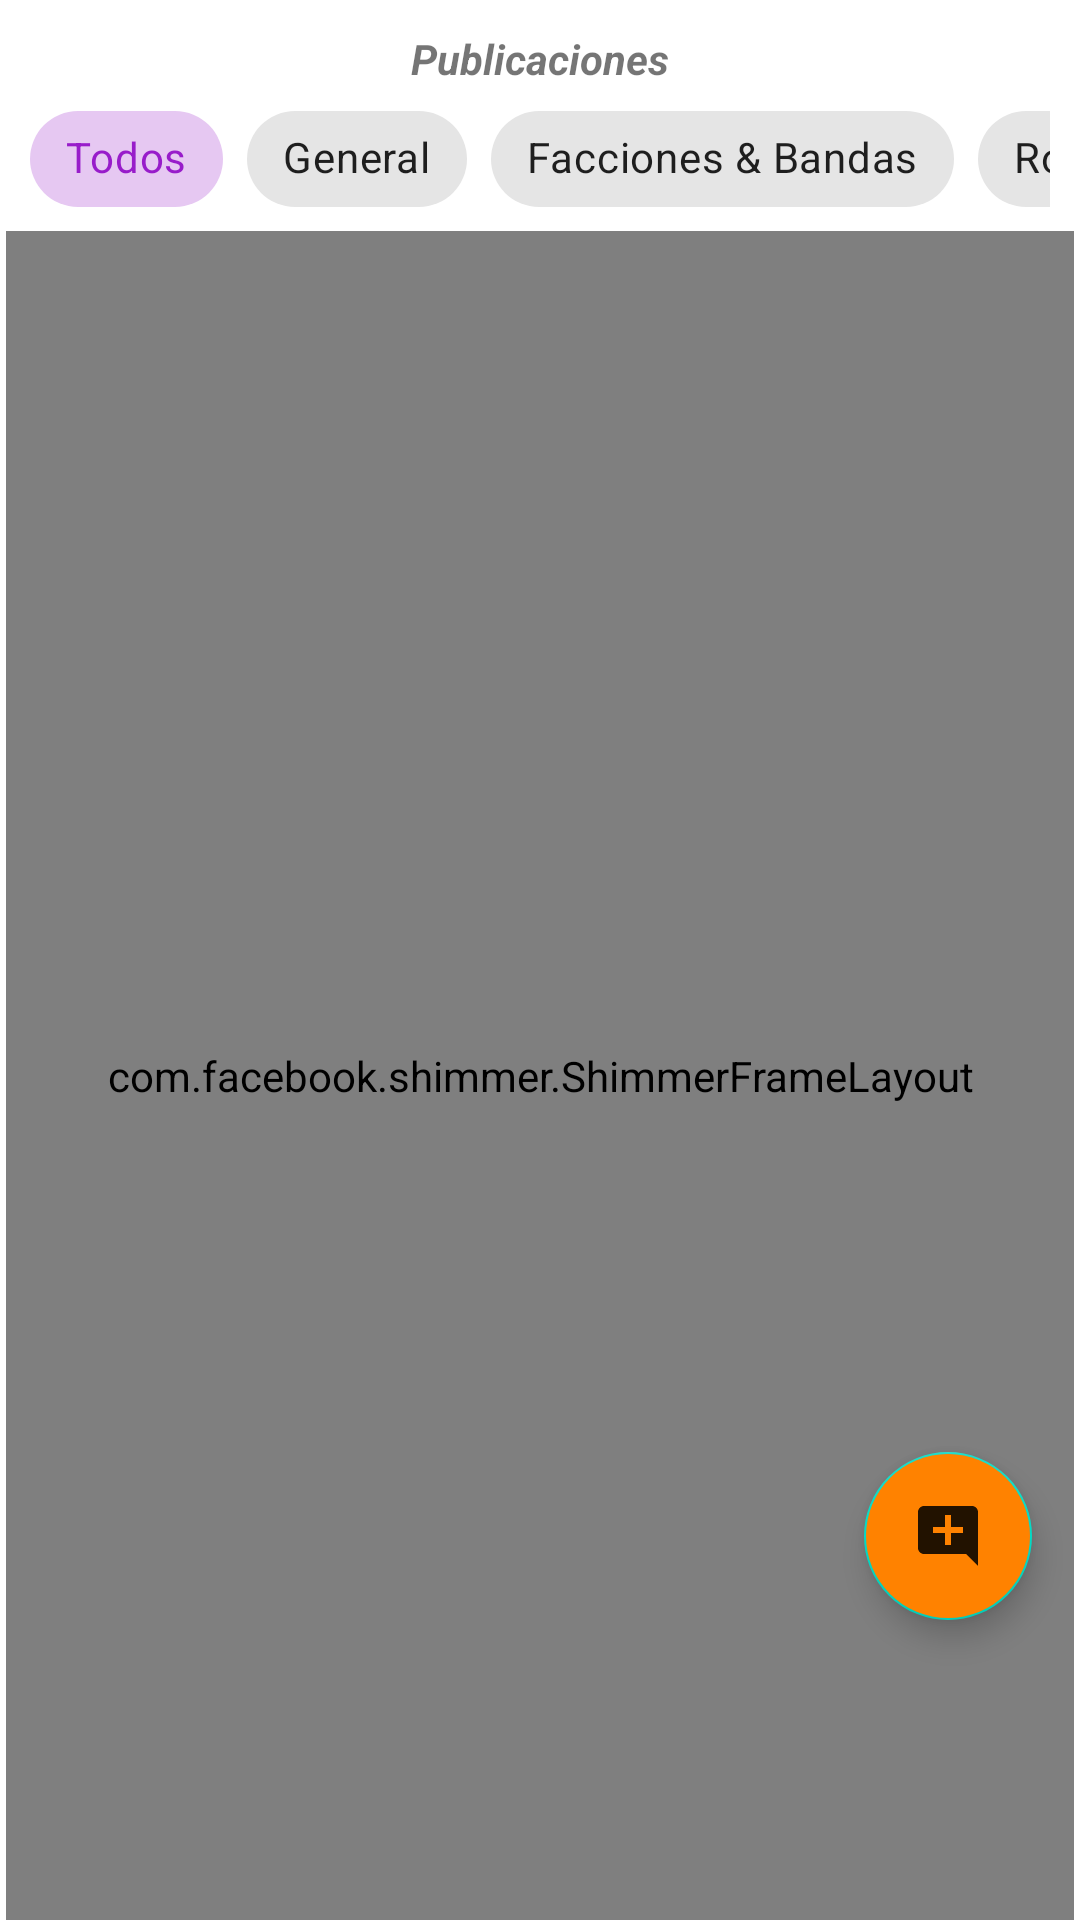

Produce the Android XML layout that renders to this screen, including the resource entries it uses.
<!-- AndroidManifest.xml: fallback theme Theme.MaterialComponents.DayNight.NoActionBar -->
<!-- res/layout/fragment_home.xml -->
<?xml version="1.0" encoding="utf-8"?>
<androidx.constraintlayout.widget.ConstraintLayout xmlns:android="http://schemas.android.com/apk/res/android"
    xmlns:app="http://schemas.android.com/apk/res-auto"
    xmlns:tools="http://schemas.android.com/tools"
    android:layout_width="match_parent"
    android:layout_height="match_parent"
    android:fitsSystemWindows="true"
    android:theme="@style/Theme.home"
    tools:context=".view.HomeFragment">

    <TextView
        android:id="@+id/titulo_favorites"
        android:layout_width="match_parent"
        android:layout_height="wrap_content"
        android:layout_marginVertical="10dp"
        android:text="Publicaciones"
        android:textAlignment="center"
        android:textStyle="bold|italic"
        app:layout_constraintEnd_toEndOf="parent"
        app:layout_constraintStart_toStartOf="parent"
        app:layout_constraintTop_toTopOf="parent" />

    <HorizontalScrollView
        android:id="@+id/scrollCategoryChips"
        android:layout_width="match_parent"
        android:layout_height="wrap_content"
        android:scrollbars="none"
        android:paddingHorizontal="10dp"
        android:layout_marginBottom="4dp"
        app:layout_constraintTop_toBottomOf="@+id/titulo_favorites"
        app:layout_constraintStart_toStartOf="parent"
        app:layout_constraintEnd_toEndOf="parent">

        <com.google.android.material.chip.ChipGroup
            android:id="@+id/chipGroupCategories"
            android:layout_width="wrap_content"
            android:layout_height="wrap_content"
            app:singleSelection="true"
            app:selectionRequired="true">

            <com.google.android.material.chip.Chip
                android:id="@+id/chipAll"
                style="@style/Widget.MaterialComponents.Chip.Choice"
                android:layout_width="wrap_content"
                android:layout_height="wrap_content"
                android:checked="true"
                android:text="Todos" />

            <com.google.android.material.chip.Chip
                android:id="@+id/chipGeneral"
                style="@style/Widget.MaterialComponents.Chip.Choice"
                android:layout_width="wrap_content"
                android:layout_height="wrap_content"
                android:text="General" />

            <com.google.android.material.chip.Chip
                android:id="@+id/chipFacciones"
                style="@style/Widget.MaterialComponents.Chip.Choice"
                android:layout_width="wrap_content"
                android:layout_height="wrap_content"
                android:text="Facciones &amp; Bandas" />

            <com.google.android.material.chip.Chip
                android:id="@+id/chipRoleplay"
                style="@style/Widget.MaterialComponents.Chip.Choice"
                android:layout_width="wrap_content"
                android:layout_height="wrap_content"
                android:text="Roleplay" />

            <com.google.android.material.chip.Chip
                android:id="@+id/chipGuias"
                style="@style/Widget.MaterialComponents.Chip.Choice"
                android:layout_width="wrap_content"
                android:layout_height="wrap_content"
                android:text="Guías &amp; Dudas" />

            <com.google.android.material.chip.Chip
                android:id="@+id/chipAnuncios"
                style="@style/Widget.MaterialComponents.Chip.Choice"
                android:layout_width="wrap_content"
                android:layout_height="wrap_content"
                android:text="Anuncios" />
        </com.google.android.material.chip.ChipGroup>
    </HorizontalScrollView>

    <TextView
        android:id="@+id/tvNewPostsAvailable"
        android:layout_width="wrap_content"
        android:layout_height="wrap_content"
        android:layout_marginTop="6dp"
        android:background="@drawable/borde_boton"
        android:backgroundTint="@color/morado_enfasis"
        android:drawableStart="@drawable/ic_notifications_black_24dp"
        android:drawablePadding="6dp"
        android:drawableTint="@color/white"
        android:paddingHorizontal="14dp"
        android:paddingVertical="7dp"
        android:text="¡Nuevas publicaciones disponibles! Toca para ver"
        android:textColor="@color/white"
        android:textSize="12sp"
        android:textStyle="bold"
        android:elevation="6dp"
        android:visibility="gone"
        app:layout_constraintTop_toBottomOf="@+id/scrollCategoryChips"
        app:layout_constraintStart_toStartOf="parent"
        app:layout_constraintEnd_toEndOf="parent" />

    <androidx.swiperefreshlayout.widget.SwipeRefreshLayout
        android:id="@+id/swiperefresh"
        android:layout_width="match_parent"
        android:layout_height="0dp"
        android:layout_marginHorizontal="2dp"
        app:layout_constraintBottom_toBottomOf="parent"
        app:layout_constraintEnd_toEndOf="parent"
        app:layout_constraintStart_toStartOf="parent"
        app:layout_constraintTop_toBottomOf="@+id/scrollCategoryChips"
        app:swipeRefreshLayoutProgressSpinnerBackgroundColor="@color/naranja_enfasis">

        <androidx.recyclerview.widget.RecyclerView
            android:id="@+id/contenido"
            android:layout_width="match_parent"
            android:layout_height="match_parent" />
    </androidx.swiperefreshlayout.widget.SwipeRefreshLayout>

    <com.facebook.shimmer.ShimmerFrameLayout
        android:id="@+id/progressShimer"
        android:layout_width="match_parent"
        android:layout_height="0dp"
        android:layout_marginHorizontal="2dp"
        app:layout_constraintBottom_toBottomOf="parent"
        app:layout_constraintEnd_toEndOf="parent"
        app:layout_constraintHorizontal_bias="1.0"
        app:layout_constraintStart_toStartOf="parent"
        app:layout_constraintTop_toBottomOf="@+id/scrollCategoryChips"
        app:layout_constraintVertical_bias="1.0"
        app:shimmer_auto_start="true">

        <LinearLayout
            android:layout_width="match_parent"
            android:layout_height="wrap_content"
            android:orientation="vertical">

            <include layout="@layout/layout_unit_shimer" />

            <include layout="@layout/layout_unit_shimer" />

            <include layout="@layout/layout_unit_shimer" />

            <include layout="@layout/layout_unit_shimer" />

            <include layout="@layout/layout_unit_shimer" />
        </LinearLayout>
    </com.facebook.shimmer.ShimmerFrameLayout>


    <TextView
        android:id="@+id/noPostsText"
        android:layout_width="wrap_content"
        android:layout_height="wrap_content"
        android:layout_marginHorizontal="20dp"
        android:gravity="center"
        android:text="@string/there_no_posts"
        android:textAlignment="center"
        android:textSize="18sp"
        android:visibility="gone"
        app:layout_constraintBottom_toBottomOf="parent"
        app:layout_constraintEnd_toEndOf="parent"
        app:layout_constraintStart_toStartOf="parent"
        app:layout_constraintTop_toTopOf="parent" />


    <com.google.android.material.floatingactionbutton.FloatingActionButton
        android:id="@+id/newPublisBtn"
        android:layout_width="wrap_content"
        android:layout_height="wrap_content"
        android:layout_marginBottom="100dp"
        android:backgroundTint="?attr/colorPrimaryVariant"
        android:contentDescription="New Post Button"
        android:src="@drawable/ic_add_publi"
        app:layout_constraintBottom_toBottomOf="parent"
        app:layout_constraintEnd_toEndOf="parent"
        app:layout_constraintStart_toStartOf="@+id/guideline" />

    <androidx.constraintlayout.widget.Guideline
        android:id="@+id/guideline"
        android:layout_width="wrap_content"
        android:layout_height="wrap_content"
        android:orientation="vertical"
        app:layout_constraintGuide_percent="0.7542579" />

    <androidx.cardview.widget.CardView
        android:id="@+id/error_reload"
        android:layout_width="match_parent"
        android:layout_height="wrap_content"
        android:layout_margin="40dp"
        android:visibility="gone"
        app:layout_constraintBottom_toBottomOf="parent"
        app:layout_constraintEnd_toEndOf="parent"
        app:layout_constraintStart_toStartOf="parent"
        app:layout_constraintTop_toTopOf="parent">

        <LinearLayout
            android:layout_width="wrap_content"
            android:layout_height="wrap_content"
            android:orientation="vertical">

            <TextView
                android:layout_width="wrap_content"
                android:layout_height="wrap_content"
                android:layout_margin="5dp"
                android:text="@string/couldnot_find_posts"
                android:textAlignment="center"
                android:textSize="15sp" />

            <com.google.android.material.button.MaterialButton
                android:id="@+id/reload_posts"
                android:layout_width="wrap_content"
                android:layout_height="wrap_content"
                android:layout_gravity="center"
                android:text="Reintentar"
                android:textColor="@color/white" />
        </LinearLayout>
    </androidx.cardview.widget.CardView>
</androidx.constraintlayout.widget.ConstraintLayout>
<!-- res/layout/layout_unit_shimer.xml (included above) -->
<?xml version="1.0" encoding="utf-8"?>
<androidx.constraintlayout.widget.ConstraintLayout xmlns:android="http://schemas.android.com/apk/res/android"
    xmlns:app="http://schemas.android.com/apk/res-auto"
    xmlns:tools="http://schemas.android.com/tools"
    android:id="@+id/publi_shimer"
    android:layout_width="match_parent"
    android:layout_height="wrap_content"
    android:layout_marginTop="5dp"
    android:background="@color/transparente"
    android:backgroundTint="@color/transparente"
    android:foreground="?android:attr/selectableItemBackground"
    android:padding="2dp">

    <androidx.cardview.widget.CardView
        android:id="@+id/c"
        android:layout_width="35dp"
        android:layout_height="35dp"
        android:layout_marginVertical="4dp"
        app:cardCornerRadius="10dp"
        app:layout_constraintStart_toStartOf="parent"
        app:layout_constraintTop_toTopOf="parent">

        <View
            android:id="@+id/imgProfileAuthor"
            android:layout_width="match_parent"
            android:layout_height="match_parent"
            android:background="?attr/colorOnTertiaryContainer" />
    </androidx.cardview.widget.CardView>

    <View
        android:id="@+id/t"
        android:layout_width="0dp"
        android:layout_height="15dp"
        android:layout_marginStart="5dp"
        android:layout_marginTop="2dp"
        android:background="?attr/colorOnTertiaryContainer"
        android:gravity="center"
        app:layout_constraintEnd_toEndOf="parent"
        app:layout_constraintStart_toEndOf="@+id/c"
        app:layout_constraintTop_toTopOf="@+id/c" />


    <TextView
        android:id="@+id/n"
        android:layout_width="60dp"
        android:layout_height="15dp"
        android:layout_marginStart="5dp"
        android:layout_marginBottom="2dp"
        android:background="?attr/colorOnTertiaryContainer"
        android:gravity="start"
        app:layout_constraintBottom_toBottomOf="@+id/c"
        app:layout_constraintStart_toEndOf="@+id/c"
        app:layout_constraintTop_toBottomOf="@+id/t" />

    <TextView
        android:layout_width="60dp"
        android:layout_height="15dp"
        android:layout_marginStart="5dp"
        android:layout_marginBottom="2dp"
        android:background="?attr/colorOnTertiaryContainer"
        android:gravity="end"
        app:layout_constraintBottom_toBottomOf="@+id/c"
        app:layout_constraintEnd_toEndOf="parent"
        app:layout_constraintTop_toBottomOf="@+id/t" />

    <View
        android:id="@+id/co"
        android:layout_width="match_parent"
        android:layout_height="90dp"
        android:layout_marginVertical="10dp"
        android:layout_marginTop="90dp"
        android:background="?attr/colorOnTertiaryContainer"
        app:cardCornerRadius="4dp"
        app:layout_constraintEnd_toEndOf="parent"
        app:layout_constraintHorizontal_bias="0.0"
        app:layout_constraintStart_toStartOf="parent"
        app:layout_constraintTop_toBottomOf="@+id/n" />

    <TextView
        android:id="@+id/cuerpoP"
        android:layout_width="match_parent"
        android:layout_height="15dp"
        android:layout_marginTop="5dp"
        android:background="?attr/colorOnTertiaryContainer"
        android:ellipsize="end"
        android:maxLines="5"
        android:textStyle="bold"
        app:layout_constraintBottom_toTopOf="@id/con"
        app:layout_constraintEnd_toEndOf="parent"
        app:layout_constraintStart_toStartOf="parent"
        app:layout_constraintTop_toBottomOf="@+id/co" />


    <LinearLayout
        android:id="@+id/con"
        android:layout_width="match_parent"
        android:layout_height="wrap_content"
        android:gravity="end"
        android:orientation="horizontal"
        app:layout_constraintBottom_toBottomOf="parent"
        app:layout_constraintEnd_toEndOf="parent"
        app:layout_constraintStart_toStartOf="parent"
        app:layout_constraintTop_toBottomOf="@+id/cuerpoP">

        <TextView
            android:id="@+id/leer_mas"
            android:layout_width="0dp"
            android:layout_height="match_parent"
            android:layout_weight="15"
            android:background="?attr/colorOnTertiaryContainer"
            app:layout_constraintBottom_toBottomOf="parent"
            app:layout_constraintEnd_toEndOf="parent"
            app:layout_constraintStart_toStartOf="parent"
            app:layout_constraintTop_toBottomOf="@+id/cuerpoP" />

        <ImageButton
            android:id="@+id/b"
            android:layout_width="20dp"
            android:layout_height="20dp"
            android:layout_weight="1"
            android:background="?attr/colorOnTertiaryContainer" />

        <ImageButton
            android:id="@+id/deletePost"
            android:layout_width="wrap_content"
            android:layout_height="match_parent"
            android:layout_weight="1"
            android:background="@color/transparente"
            android:contentDescription="Guardar Post"
            android:foreground="?android:attr/selectableItemBackground"
            android:src="@drawable/ic_delete"
            android:visibility="gone" />
    </LinearLayout>

    <View
        android:layout_width="match_parent"
        android:layout_height="1dp"
        android:layout_marginTop="10dp"
        android:background="?attr/colorOnTertiaryContainer"
        app:layout_constraintBottom_toBottomOf="parent"
        app:layout_constraintTop_toBottomOf="@+id/con"
        tools:layout_editor_absoluteX="10dp" />
</androidx.constraintlayout.widget.ConstraintLayout>
<!-- resources referenced by this layout -->
<resources>
  <color name="morado_enfasis">#981CCA</color>
  <color name="naranja_enfasis">#FF8200</color>
  <color name="transparente">#00FFFFFF</color>
  <color name="white">#FFFFFFFF</color>
  <!-- drawable borde_boton (drawable) -->
  <?xml version="1.0" encoding="utf-8"?>
  <shape xmlns:android="http://schemas.android.com/apk/res/android"
      android:shape="rectangle">
  
      <stroke
          android:width="1dp"
          android:color="#CCCCCC" />
  
      <corners android:radius="12dp" />
  
  </shape>
  <!-- drawable ic_add_publi (drawable) -->
  <vector xmlns:android="http://schemas.android.com/apk/res/android"
      android:width="24dp"
      android:height="24dp"
      android:alpha="0.87"
      android:tint="?attr/colorPrimary"
      android:viewportWidth="24"
      android:viewportHeight="24">
  
      <path
          android:fillColor="@android:color/white"
          android:pathData="M21.99,4c0,-1.1 -0.89,-2 -1.99,-2H4c-1.1,0 -2,0.9 -2,2v12c0,1.1 0.9,2 2,2h14l4,4 -0.01,-18zM17,11h-4v4h-2v-4H7V9h4V5h2v4h4v2z" />
  
  </vector>
  <!-- drawable ic_delete (drawable) -->
  <vector xmlns:android="http://schemas.android.com/apk/res/android"
      android:width="24dp"
      android:height="24dp"
      android:alpha="0.87"
      android:tint="#CC0303"
      android:viewportWidth="24"
      android:viewportHeight="24">
  
      <path
          android:fillColor="@android:color/white"
          android:pathData="M6,19c0,1.1 0.9,2 2,2h8c1.1,0 2,-0.9 2,-2L18,7L6,7v12zM8.46,11.88l1.41,-1.41L12,12.59l2.12,-2.12 1.41,1.41L13.41,14l2.12,2.12 -1.41,1.41L12,15.41l-2.12,2.12 -1.41,-1.41L10.59,14l-2.13,-2.12zM15.5,4l-1,-1h-5l-1,1L5,4v2h14L19,4z" />
  
  </vector>
  <string name="couldnot_find_posts">No hemos podido encontrar publicaciones en este momento.</string>
  <string name="there_no_posts">Aún no hay publicaciones sobre SA:MP\n¡crea la primera!</string>
  <style name="Theme.home" parent="Theme.MaterialComponents.DayNight.DarkActionBar">
          
          <item name="colorPrimary">@color/morado_enfasis</item>
          <item name="colorPrimaryVariant">@color/naranja_enfasis</item>
          <item name="colorOnPrimary">@color/white</item>
          
          <item name="colorSecondary">@color/teal_200</item>
          <item name="colorSecondaryVariant">@color/teal_700</item>
          <item name="colorOnSecondary">@color/black</item>
          
          <item name="android:statusBarColor">@color/white</item>
          <item name="android:windowLightStatusBar" tools:targetApi="m">true</item>
          
      </style>
  <color name="teal_200">#FF03DAC5</color>
  <color name="teal_700">#FF018786</color>
  <color name="black">#FF000000</color>
</resources>
